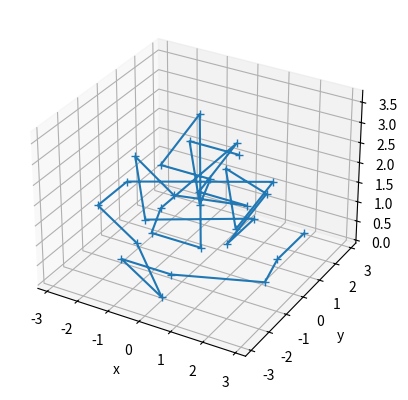

The script that saved this image:
"""
Class and functions to compute edge lengths, and rigidity matrix for the 3D model of the crane.

NOTE: To produce the rigidity matrix for a new model, all that is required is the definition of the x, y, and z coordinates of each node,
as well as their respective connections (edges). The rest of the class is generic and will work for any model.
"""

import numpy as np
import matplotlib.pyplot as plt
from mpl_toolkits.mplot3d import Axes3D

class CraneRigidityMatrix:
    def __init__(self, plot=False, x=None):
        
        x1 = np.array([[0.7872, -0.7872, 0.0, 0.7872, -0.7872, 0.0, 0.7872, -0.7872, 0.0, 0.0, -0.7872, 0.7872, -1.3121, -2.0993, -1.3121, 1.3121, 1.3121, 2.0993, -0.7872, 0.0, 0.7872, -2.8865, -2.8865, -2.0993, 0.0, -0.7872, 0.7872, 2.0993, 2.8865, 2.8865]])
        y = np.array([[0.7872, 0.7872, 0.0, -0.7872, -0.7872, 0.0, -1.3121, -1.3121, -2.0993, 2.0993, 1.3121, 1.3121, 0.7872, 0.0, -0.7872, 0.7872, -0.7872, 0.0, 2.8865, 2.0993, 2.8865, 0.7872, -0.7872, 0.0, -2.0993, -2.8865, -2.8865, 0.0, -0.7872, 0.7872]])
        z = np.array([[2.5977, 2.5977, 1.4844, 2.5977, 2.5977, 3.7111, 1.1133, 1.1133, 2.2266, 2.2266, 1.1133, 1.1133, 1.1133, 2.2266, 1.1133, 1.1133, 1.1133, 2.2266, 1.1133, 0.0, 1.1133, 1.1133, 1.1133, 0.0, 0.0, 1.1133, 1.1133, 0.0, 1.1133, 1.1133]])
        
        self.x = np.hstack([np.transpose(x1), np.transpose(y), np.transpose(z)])

        if x is None:
            x = self.x
        
        if plot:
            fig = plt.figure()
            ax = plt.axes(projection='3d')
            plt.plot(x[:,0], x[:,1], x[:,2], '+-')
            ax.set_xlabel('x')
            ax.set_ylabel('y')
            ax.set_zlabel('z')
            plt.show()

        # Update to pull from matlab functions in the future
        self.Edges = np.array([
            [0, 1], [1, 2], [2, 0], [4, 3], [3, 2], [2, 4], 
            [4, 1], [1, 5], [5, 4], [0, 3], [3, 5], [5, 0],
            [7, 6], [6, 2], [2, 7], [7, 4], [4, 8], [8, 7],
            [3, 6], [6, 8], [8, 3], [10, 9], [9, 1], [1, 10],
            [10, 2], [2, 11], [11, 10], [0, 9], [9, 11], [11, 0],
            [13, 12], [12, 1], [1, 13], [13, 4], [4, 14], [14, 13],
            [12, 14], [14, 2], [16, 15], [15, 2], [2, 16],
            [16, 3], [3, 17], [17, 16], [0, 15], [15, 17], [17, 0],
            [19, 18], [18, 10], [10, 19], [19, 11], [11, 20], [20, 19],
            [9, 18], [18, 20], [20, 9], [22, 21], [21, 13], [13, 22],
            [22, 14], [14, 23], [23, 22], [12, 21], [21, 23], [23, 12],
            [25, 24], [24, 7], [7, 25], [25, 8], [8, 26], [26, 25],
            [6, 24], [24, 26], [26, 6], [28, 27], [27, 16], [16, 28],
            [28, 17], [17, 29], [29, 28], [15, 27], [27, 29], [29, 15]
        ])
        # NOTE: I cut this out because it doesn't appear to be a valid connection: [3, 13]

    def Get_A_from_Edges(self):
        # Get the adjacency matrix from the list of edges
        m = self.Edges.shape[0]
        n = self.x.shape[0]
        A = np.zeros((n, n))
        # Loop over each edge, inserting one connection
        for i in range(0,m):
            A[self.Edges[i,0], self.Edges[i,1]] = 1

        A = A + A.T
        return A
    
    def Get_Lengths(self, x=None):
        if x is None:
            x = self.x
        m = self.Edges.shape[0]
        Length = np.zeros(m)
        for i in range(0,m):
            Length[i] = np.linalg.norm(x[self.Edges[i,0],:] - x[self.Edges[i,1],:])
        return Length
    
    def Get_R(self, x=None):
        if x is None:
            x = self.x
        m = self.Edges.shape[0] # Find the number of edges
        d = self.x.shape[1] # The dimension of the space - this should make it work for any number of dimensions
        n = self.x.shape[0] # Find the number of nodes
        R = np.zeros((m, n*d)) # Initialize the rigidity matrix
        for i in range(0,m):
            x1 = self.x[self.Edges[i,0],:]
            x2 = self.x[self.Edges[i,1],:]
            normx1x2 = np.linalg.norm(x1-x2)
            for j in range(0,d):
                R[i, self.Edges[i,0] + n*j] = (x1[j] - x2[j]) / normx1x2
                R[i, self.Edges[i,1] + n*j] = -(x1[j] - x2[j]) / normx1x2
        return R
    
if __name__ == "__main__":
    # Test the class
    RM = CraneRigidityMatrix(True)
    print(RM.x)
    A = RM.Get_A_from_Edges()
    print(A)
    Length = RM.Get_Lengths()
    print(Length)
    R = RM.Get_R()
    print(R)


